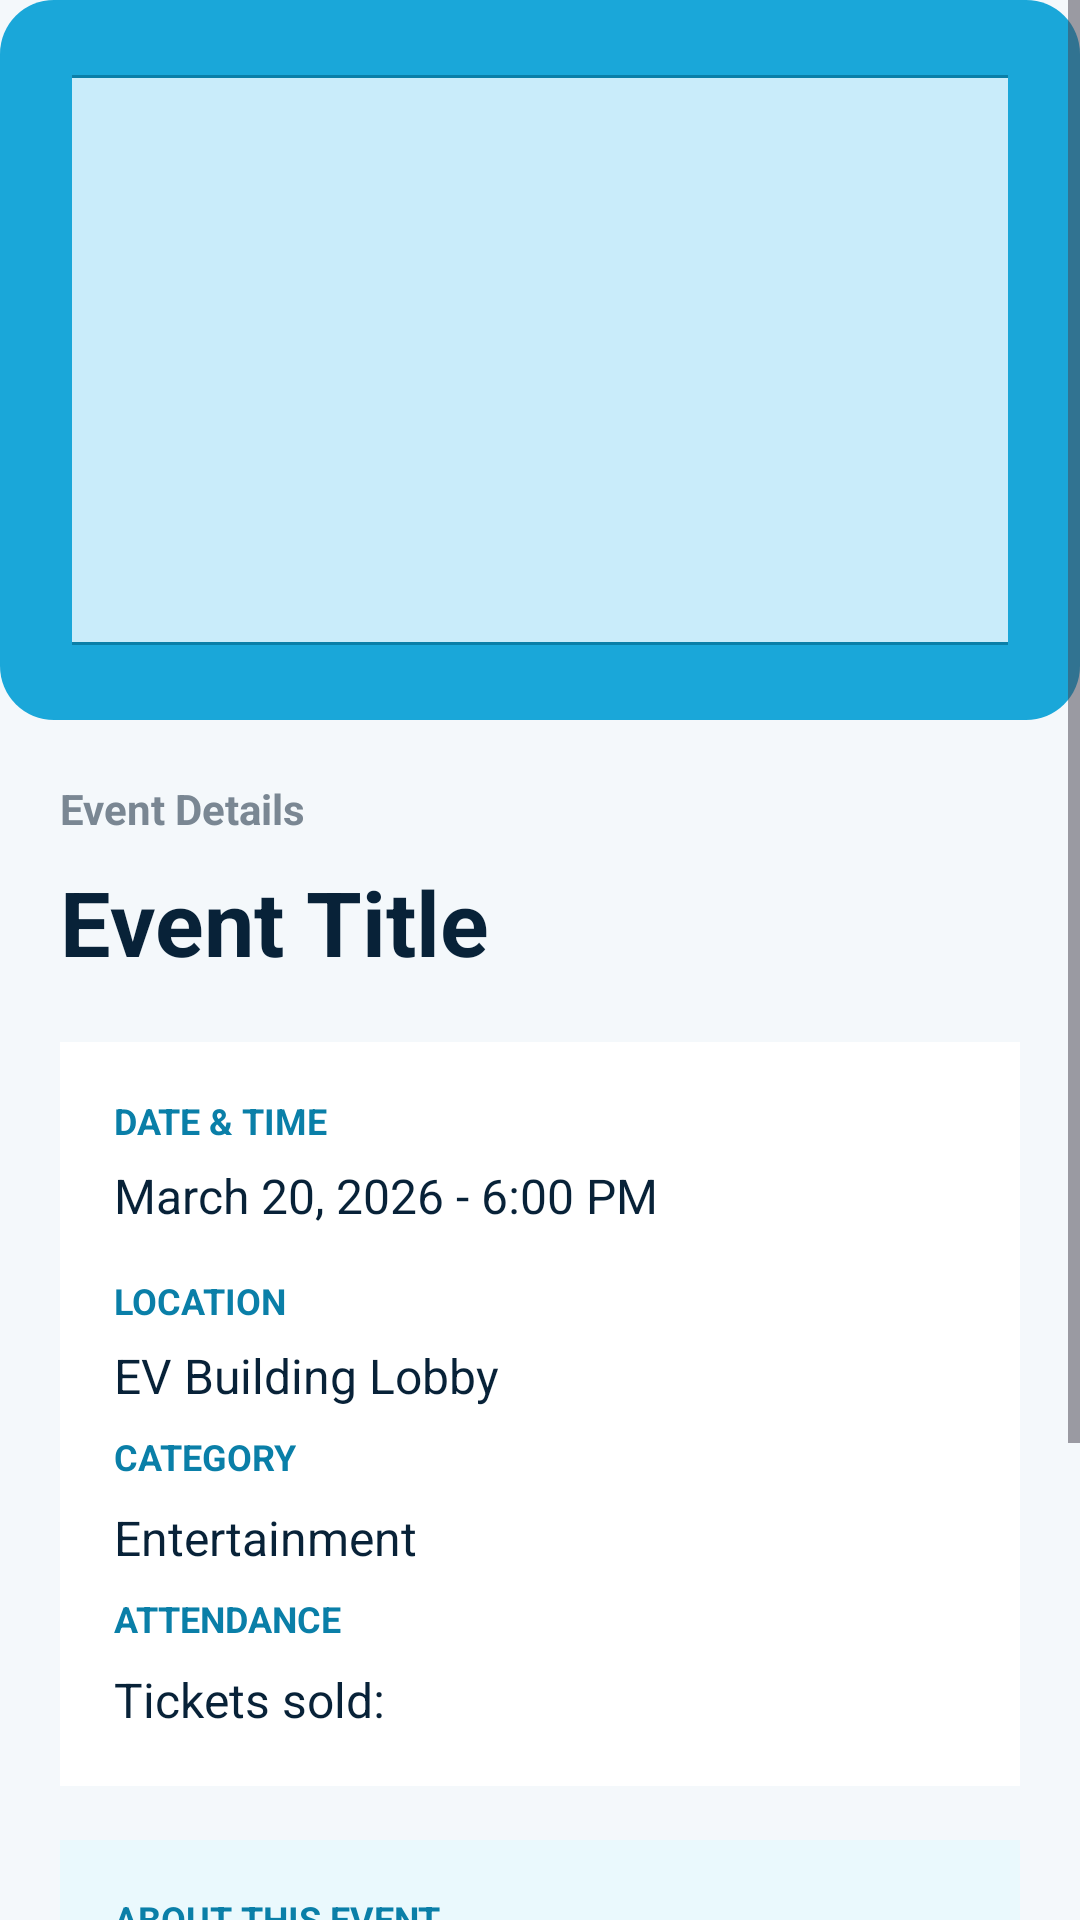

Reconstruct the res/layout file that produces this screen, plus the resources it refers to.
<!-- AndroidManifest.xml: application theme Base.Theme.PopIn -->
<!-- res/layout/activity_event_detail.xml -->
<?xml version="1.0" encoding="utf-8"?>
<ScrollView xmlns:android="http://schemas.android.com/apk/res/android"
    android:layout_width="match_parent"
    android:layout_height="match_parent"
    android:background="#F4F8FB"
    android:fillViewport="true">

    <LinearLayout
        android:layout_width="match_parent"
        android:layout_height="wrap_content"
        android:orientation="vertical">

        
        <LinearLayout
            android:layout_width="match_parent"
            android:layout_height="240dp"
            android:orientation="vertical"
            android:background="@drawable/bg_cyan_rounded"
            android:gravity="center"
            android:padding="24dp">

            <ImageView
                android:id="@+id/EventImage"
                android:layout_width="352dp"
                android:layout_height="190dp"
                android:background="@drawable/bg_event_image_placeholder"
                android:clipToOutline="true"
                android:scaleType="fitXY"
                android:src="@drawable/img_placeholder" />

        </LinearLayout>

        
        <LinearLayout
            android:layout_width="match_parent"
            android:layout_height="wrap_content"
            android:orientation="vertical"
            android:paddingLeft="20dp"
            android:paddingTop="20dp"
            android:paddingRight="20dp"
            android:paddingBottom="24dp">

            
            <TextView
                android:id="@+id/tvPageTitle"
                android:layout_width="wrap_content"
                android:layout_height="wrap_content"
                android:layout_marginBottom="8dp"
                android:text="Event Details"
                android:textColor="#7A8793"
                android:textSize="14sp"
                android:textStyle="bold" />

            
            <TextView
                android:id="@+id/tvDetailTitle"
                android:layout_width="match_parent"
                android:layout_height="wrap_content"
                android:layout_marginBottom="20dp"
                android:text="Event Title"
                android:textColor="#082238"
                android:textSize="30sp"
                android:textStyle="bold" />

            
            <LinearLayout
                android:layout_width="match_parent"
                android:layout_height="wrap_content"
                android:layout_marginBottom="18dp"
                android:background="#FFFFFF"
                android:orientation="vertical"
                android:padding="18dp">

                <TextView
                    android:layout_width="wrap_content"
                    android:layout_height="wrap_content"
                    android:layout_marginBottom="6dp"
                    android:text="DATE &amp; TIME"
                    android:textColor="#0A7FA8"
                    android:textSize="12sp"
                    android:textStyle="bold" />

                <TextView
                    android:id="@+id/tvDetailDateTime"
                    android:layout_width="match_parent"
                    android:layout_height="wrap_content"
                    android:layout_marginBottom="16dp"
                    android:text="March 20, 2026 - 6:00 PM"
                    android:textColor="#082238"
                    android:textSize="16sp" />

                <TextView
                    android:layout_width="wrap_content"
                    android:layout_height="wrap_content"
                    android:layout_marginBottom="6dp"
                    android:text="LOCATION"
                    android:textColor="#0A7FA8"
                    android:textSize="12sp"
                    android:textStyle="bold" />

                <TextView
                    android:id="@+id/tvDetailLocation"
                    android:layout_width="match_parent"
                    android:layout_height="wrap_content"
                    android:text="EV Building Lobby"
                    android:textColor="#082238"
                    android:textSize="16sp" />

                <TextView
                    android:layout_width="wrap_content"
                    android:layout_height="wrap_content"
                    android:layout_marginVertical="8dp"
                    android:text="CATEGORY"
                    android:textColor="#0A7FA8"
                    android:textSize="12sp"
                    android:textStyle="bold" />

                <TextView
                    android:id="@+id/tvEventCategory"
                    android:layout_width="match_parent"
                    android:layout_height="wrap_content"
                    android:text="Entertainment"
                    android:textColor="#082238"
                    android:textSize="16sp" />

                <TextView
                    android:layout_width="wrap_content"
                    android:layout_height="wrap_content"
                    android:layout_marginVertical="8dp"
                    android:text="ATTENDANCE"
                    android:textColor="#0A7FA8"
                    android:textSize="12sp"
                    android:textStyle="bold" />

                <TextView
                    android:id="@+id/tvEventAttendance"
                    android:layout_width="match_parent"
                    android:layout_height="wrap_content"
                    android:text="Tickets sold:"
                    android:textColor="#082238"
                    android:textSize="16sp" />

            </LinearLayout>

            
            <LinearLayout
                android:layout_width="match_parent"
                android:layout_height="wrap_content"
                android:layout_marginBottom="22dp"
                android:background="#EAF9FD"
                android:orientation="vertical"
                android:padding="18dp">

                <TextView
                    android:layout_width="wrap_content"
                    android:layout_height="wrap_content"
                    android:layout_marginBottom="8dp"
                    android:text="ABOUT THIS EVENT"
                    android:textColor="#0A7FA8"
                    android:textSize="12sp"
                    android:textStyle="bold" />

                <TextView
                    android:id="@+id/tvDetailDetails"
                    android:layout_width="match_parent"
                    android:layout_height="wrap_content"
                    android:lineSpacingExtra="7dp"
                    android:text="Event description goes here"
                    android:textColor="#082238"
                    android:textSize="15sp" />
            </LinearLayout>

            <Button
                android:id="@+id/btnBuyTicket"
                android:layout_width="match_parent"
                android:layout_height="wrap_content"
                android:layout_marginBottom="12dp"
                android:backgroundTint="#0A7FA8"
                android:paddingVertical="14dp"
                android:text="@string/buyTicketButton"
                android:textAllCaps="false"
                android:textColor="#FFFFFF"
                android:textSize="16sp"
                android:textStyle="bold" />

            <Button
                android:id="@+id/btnTicketPurchased"
                android:layout_width="match_parent"
                android:layout_height="wrap_content"
                android:layout_marginBottom="12dp"
                android:backgroundTint="#CCCCCC"
                android:enabled="false"
                android:paddingVertical="14dp"
                android:text="@string/ticketPurchasedButton"
                android:textAllCaps="false"
                android:textColor="#FFFFFF"
                android:textSize="16sp"
                android:textStyle="bold"
                android:visibility="gone" />

            <Button
                android:id="@+id/btnCapacityReached"
                android:layout_width="match_parent"
                android:layout_height="wrap_content"
                android:layout_marginBottom="12dp"
                android:backgroundTint="#CCCCCC"
                android:enabled="false"
                android:paddingVertical="14dp"
                android:text="@string/CapacityFullButton"
                android:textAllCaps="false"
                android:textColor="#FFFFFF"
                android:textSize="16sp"
                android:textStyle="bold"
                android:visibility="gone" />

            <Button
                android:id="@+id/btnLoginToBuy"
                android:layout_width="match_parent"
                android:layout_height="wrap_content"
                android:layout_marginBottom="12dp"
                android:backgroundTint="#0A7FA8"
                android:paddingVertical="14dp"
                android:text="@string/guestUserTicketPurchaseButton"
                android:textAllCaps="false"
                android:textColor="#FFFFFF"
                android:textSize="16sp"
                android:textStyle="bold"
                android:visibility="gone" />

            
            <Button
                android:id="@+id/btnBack"
                android:layout_width="match_parent"
                android:layout_height="wrap_content"
                android:backgroundTint="#082238"
                android:paddingVertical="14dp"
                android:text="@string/backToEventsButton"
                android:textAllCaps="false"
                android:textColor="#FFFFFF"
                android:textSize="16sp"
                android:textStyle="bold" />

        </LinearLayout>

    </LinearLayout>

</ScrollView>
<!-- resources referenced by this layout -->
<resources>
  <!-- drawable bg_cyan_rounded (drawable) -->
  <?xml version="1.0" encoding="utf-8"?>
  
  <shape xmlns:android="http://schemas.android.com/apk/res/android">
      <solid android:color="#1AA7D9" />
      <corners android:radius="18dp" />
  </shape>
  <!-- drawable bg_event_image_placeholder (drawable) -->
  <?xml version="1.0" encoding="utf-8"?>
  <shape xmlns:android="http://schemas.android.com/apk/res/android">
      <solid android:color="#C9ECFA" />
      <stroke
          android:width="1dp"
          android:color="#0A7FA8" />
      <corners android:radius="12dp" />
  </shape>
  <string name="CapacityFullButton">Event Capacity Reached!</string>
  <string name="backToEventsButton">Back to Events</string>
  <string name="buyTicketButton">Buy Ticket</string>
  <string name="guestUserTicketPurchaseButton">Login To Buy Tickets</string>
  <string name="ticketPurchasedButton">Already registered to event</string>
  <style name="Base.Theme.PopIn" parent="Theme.Material3.DayNight.NoActionBar">
  
          <item name="android:statusBarColor">#FF8559</item>
          <item name="android:windowLightStatusBar">false</item>
  
          
          <item name="colorPrimary">@color/primary</item>
          <item name="colorOnPrimary">@android:color/white</item>
  
          
          <item name="colorSecondary">@color/secondary</item>
          <item name="colorOnSecondary">@android:color/white</item>
  
          
          <item name="colorTertiary">@color/action</item>
          <item name="colorOnTertiary">@android:color/white</item>
  
          <item name="colorOnBackground">@android:color/black</item>
          <item name="android:textColorPrimary">?attr/colorOnBackground</item>
          <item name="android:windowBackground">@color/bg</item>
      </style>
  <color name="primary">#003D4C</color>
  <color name="secondary">#00897B</color>
  <color name="action">#FF8559</color>
  <color name="bg">#F0F8FF</color>
</resources>
